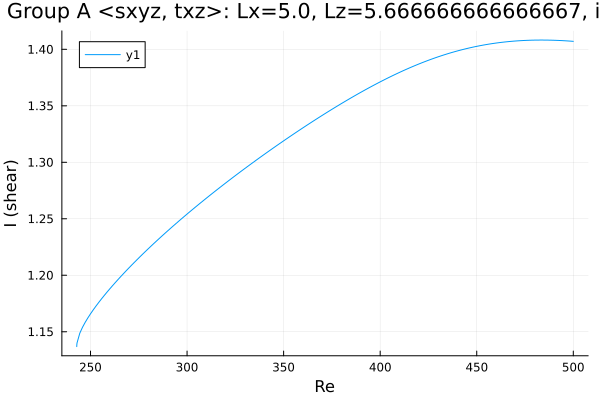

Source data for this figure (header and first rows):
Re, shear
242.9, 1.137
242.9, 1.137
242.9, 1.137
242.9, 1.137
242.9, 1.137
242.9, 1.137
242.9, 1.137
242.9, 1.137
242.9, 1.137
242.9, 1.138
242.9, 1.139
243, 1.14
244.4, 1.149
245.9, 1.154
247.3, 1.158
248.7, 1.162
250.1, 1.166
251.5, 1.17
252.9, 1.173
254.3, 1.176
255.8, 1.179
257.2, 1.182
258.6, 1.185
260, 1.188
261.4, 1.191
262.8, 1.194
264.2, 1.196
265.7, 1.199
267.1, 1.201
268.5, 1.204
269.9, 1.207
271.3, 1.209
272.7, 1.211
274.1, 1.214
275.6, 1.216
277, 1.219
278.4, 1.221
279.8, 1.223
281.2, 1.226
282.6, 1.228
284, 1.23
285.5, 1.232
286.9, 1.235
287.2, 1.235
288.6, 1.237
290.1, 1.239
291.5, 1.242
292.9, 1.244
294.3, 1.246
295.7, 1.248
297.1, 1.25
298, 1.251
298.7, 1.252
299.1, 1.253
299.4, 1.253
299.6, 1.254
299.8, 1.254
299.9, 1.254
299.9, 1.254
300, 1.254
... 158 more rows
